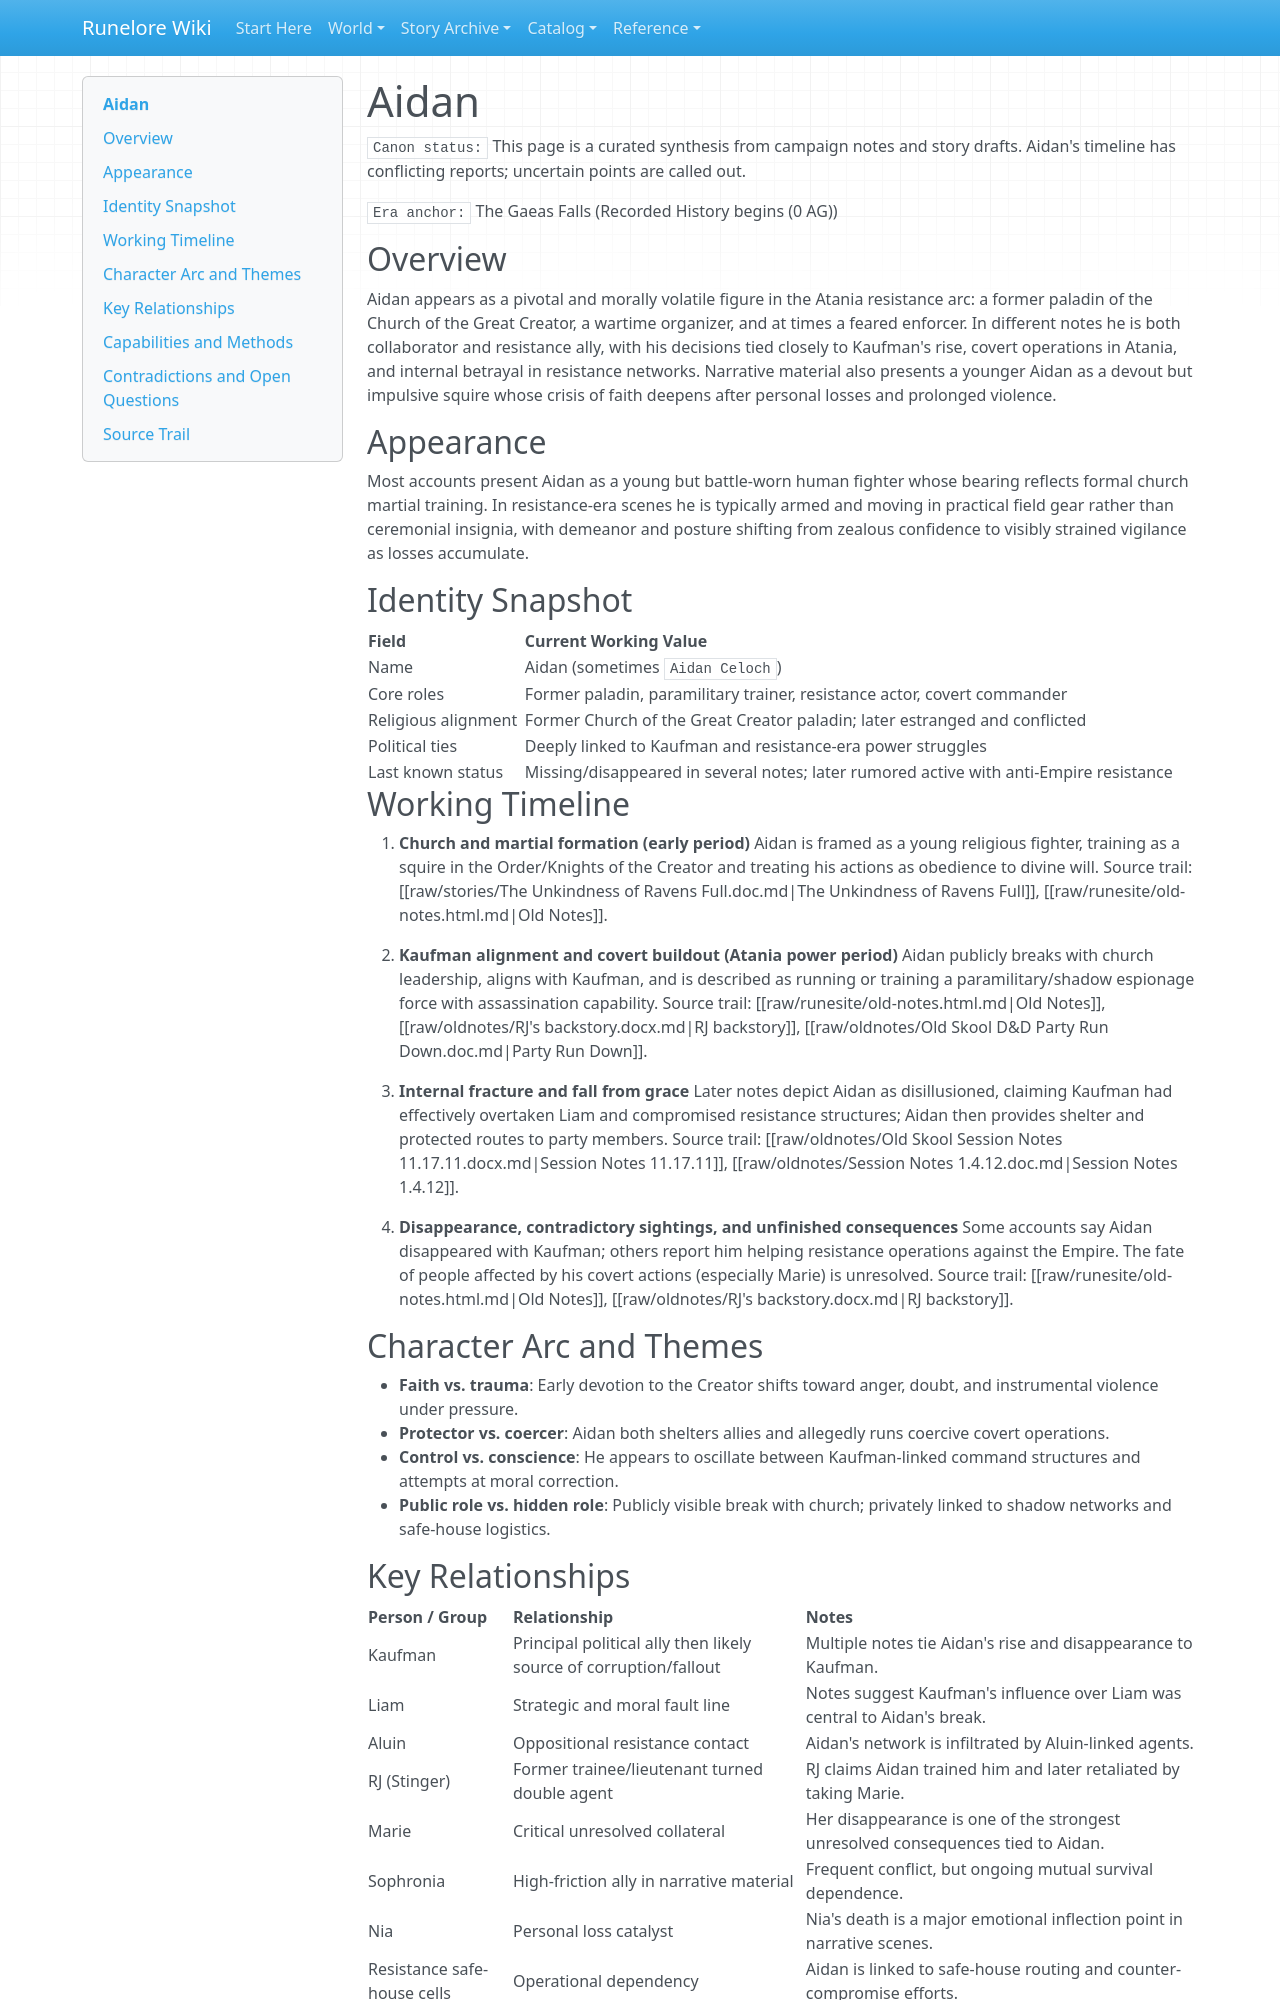

repository: chuff80/runednd · page: entities/characters/02-the-gaeas-falls/aidan/index.html · generator: mkdocs

# Aidan

`Canon status:` This page is a curated synthesis from campaign notes and story drafts. Aidan's timeline has conflicting reports; uncertain points are called out.

`Era anchor:` The Gaeas Falls (Recorded History begins (0 AG))

## Overview

Aidan appears as a pivotal and morally volatile figure in the Atania resistance arc: a former paladin of the Church of the Great Creator, a wartime organizer, and at times a feared enforcer. In different notes he is both collaborator and resistance ally, with his decisions tied closely to Kaufman's rise, covert operations in Atania, and internal betrayal in resistance networks. Narrative material also presents a younger Aidan as a devout but impulsive squire whose crisis of faith deepens after personal losses and prolonged violence.

## Appearance

Most accounts present Aidan as a young but battle-worn human fighter whose bearing reflects formal church martial training. In resistance-era scenes he is typically armed and moving in practical field gear rather than ceremonial insignia, with demeanor and posture shifting from zealous confidence to visibly strained vigilance as losses accumulate.

## Identity Snapshot

| Field | Current Working Value |
|---|---|
| Name | Aidan (sometimes `Aidan Celoch`) |
| Core roles | Former paladin, paramilitary trainer, resistance actor, covert commander |
| Religious alignment | Former Church of the Great Creator paladin; later estranged and conflicted |
| Political ties | Deeply linked to Kaufman and resistance-era power struggles |
| Last known status | Missing/disappeared in several notes; later rumored active with anti-Empire resistance |

## Working Timeline

1. **Church and martial formation (early period)**
Aidan is framed as a young religious fighter, training as a squire in the Order/Knights of the Creator and treating his actions as obedience to divine will.
Source trail: [[raw/stories/The Unkindness of Ravens Full.doc.md|The Unkindness of Ravens Full]], [[raw/runesite/old-notes.html.md|Old Notes]].

2. **Kaufman alignment and covert buildout (Atania power period)**
Aidan publicly breaks with church leadership, aligns with Kaufman, and is described as running or training a paramilitary/shadow espionage force with assassination capability.
Source trail: [[raw/runesite/old-notes.html.md|Old Notes]], [[raw/oldnotes/RJ's backstory.docx.md|RJ backstory]], [[raw/oldnotes/Old Skool D&D Party Run Down.doc.md|Party Run Down]].

3. **Internal fracture and fall from grace**
Later notes depict Aidan as disillusioned, claiming Kaufman had effectively overtaken Liam and compromised resistance structures; Aidan then provides shelter and protected routes to party members.
Source trail: [[raw/oldnotes/Old Skool Session Notes 11.17.11.docx.md|Session Notes 11.17.11]], [[raw/oldnotes/Session Notes 1.4.12.doc.md|Session Notes 1.4.12]].

4. **Disappearance, contradictory sightings, and unfinished consequences**
Some accounts say Aidan disappeared with Kaufman; others report him helping resistance operations against the Empire. The fate of people affected by his covert actions (especially Marie) is unresolved.
Source trail: [[raw/runesite/old-notes.html.md|Old Notes]], [[raw/oldnotes/RJ's backstory.docx.md|RJ backstory]].

## Character Arc and Themes

- **Faith vs. trauma**: Early devotion to the Creator shifts toward anger, doubt, and instrumental violence under pressure.
- **Protector vs. coercer**: Aidan both shelters allies and allegedly runs coercive covert operations.
- **Control vs. conscience**: He appears to oscillate between Kaufman-linked command structures and attempts at moral correction.
- **Public role vs. hidden role**: Publicly visible break with church; privately linked to shadow networks and safe-house logistics.
